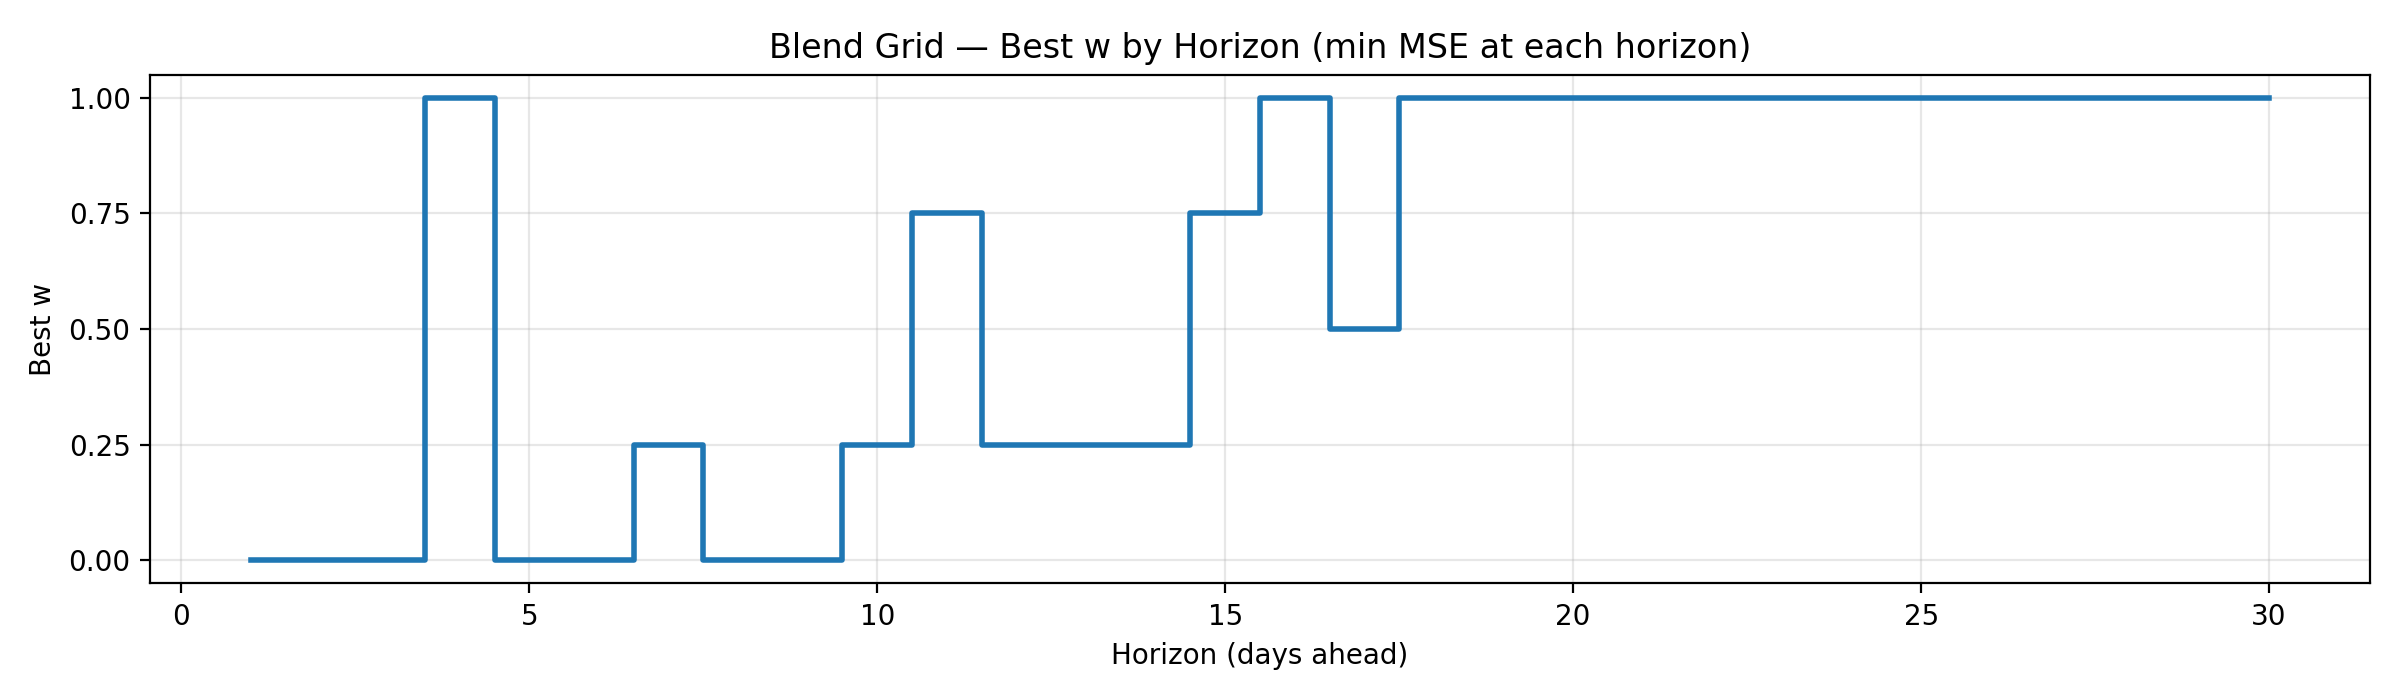

Source data for this figure (header and first rows):
w, horizon, mse
0.0, 1, 0.0848
0.0, 2, 0.3135
0.0, 3, 0.6572
1.0, 4, 1.07
0.0, 5, 1.536
0.0, 6, 2.043
0.25, 7, 2.582
0.0, 8, 3.175
0.0, 9, 3.819
0.25, 10, 4.55
0.75, 11, 5.324
0.25, 12, 6.227
0.25, 13, 7.186
0.25, 14, 8.183
0.75, 15, 9.17
1.0, 16, 10.15
0.5, 17, 11.22
1.0, 18, 12.03
1.0, 19, 12.8
1.0, 20, 13.31
1.0, 21, 13.69
1.0, 22, 14.04
1.0, 23, 14.86
1.0, 24, 15.55
1.0, 25, 16.12
1.0, 26, 17.19
1.0, 27, 18.91
1.0, 28, 20.87
1.0, 29, 23.76
1.0, 30, 29.06
